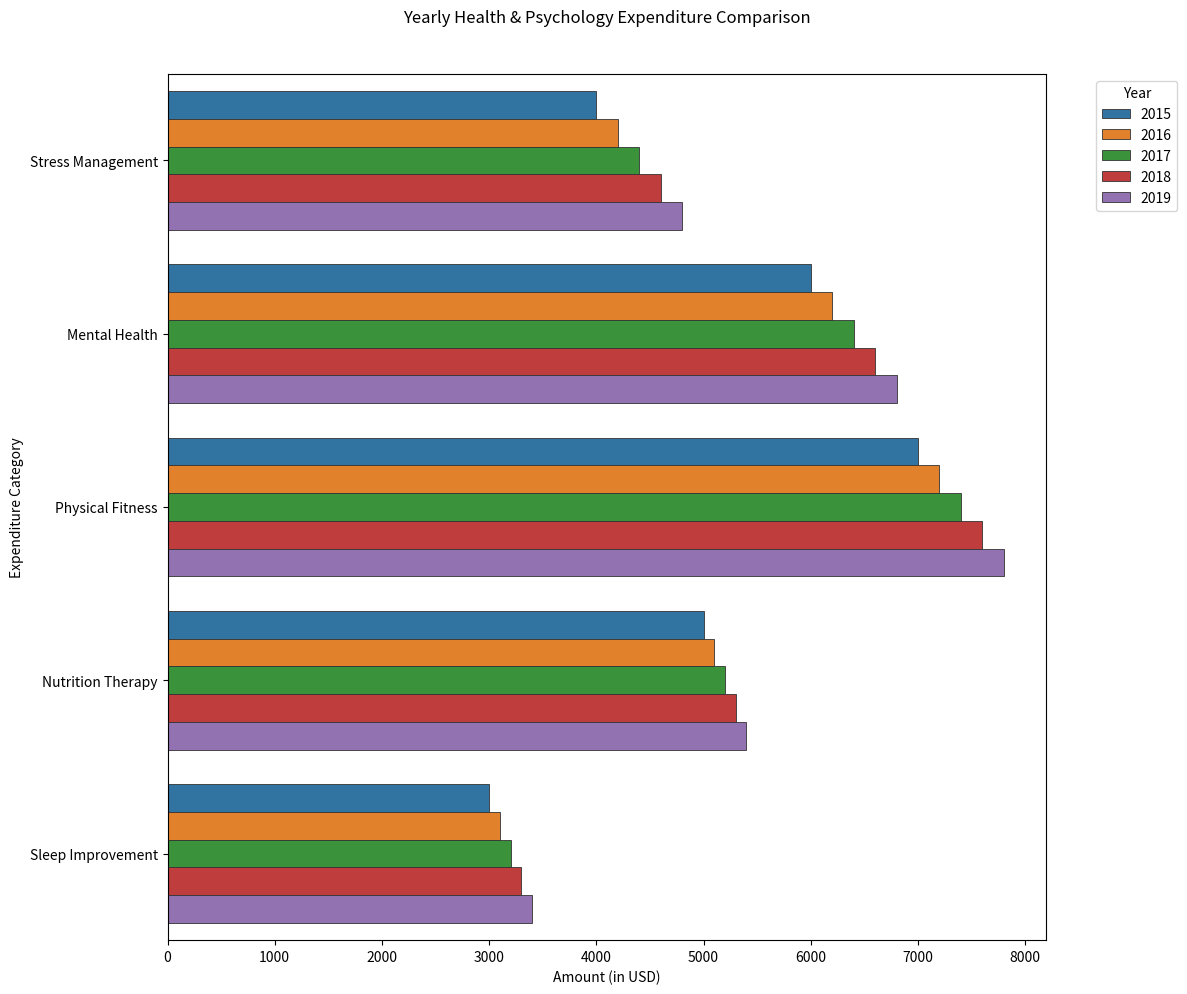

The script that saved this image:

import pandas as pd
import seaborn as sns
import matplotlib.pyplot as plt

# Given dataset in a dictionary
data = {
    'Year': [2015, 2016, 2017, 2018, 2019],
    'Stress Management': [4000, 4200, 4400, 4600, 4800],
    'Mental Health': [6000, 6200, 6400, 6600, 6800],
    'Physical Fitness': [7000, 7200, 7400, 7600, 7800],
    'Nutrition Therapy': [5000, 5100, 5200, 5300, 5400],
    'Sleep Improvement': [3000, 3100, 3200, 3300, 3400]
}

# Convert the dictionary to a pandas DataFrame
df = pd.DataFrame(data)

# Unpivot the DataFrame from wide to long format
df_long = pd.melt(df, id_vars='Year', var_name='Category', value_name='Amount')

# Create a horizontal bar plot
plt.figure(figsize=(12, 10))
sns.barplot(
    y='Category', 
    x='Amount', 
    hue='Year', 
    data=df_long,
    palette=['#1F77B4', '#FF7F0E', '#2CA02C', '#D62728', '#9467BD'],
    dodge=True,
    edgecolor='.2',
    linewidth=.6,
    orient='h'
)

# Adjusting the bar width (by adjusting the distance between the bars)
plt.yticks(rotation=0)
plt.legend(title='Year', bbox_to_anchor=(1.05, 1), loc='upper left')

# Set the title and the labels of the plot
plt.title('Yearly Health & Psychology Expenditure Comparison', y=1.05)
plt.xlabel('Amount (in USD)')
plt.ylabel('Expenditure Category')

# Show the plot
plt.tight_layout()
plt.show()
